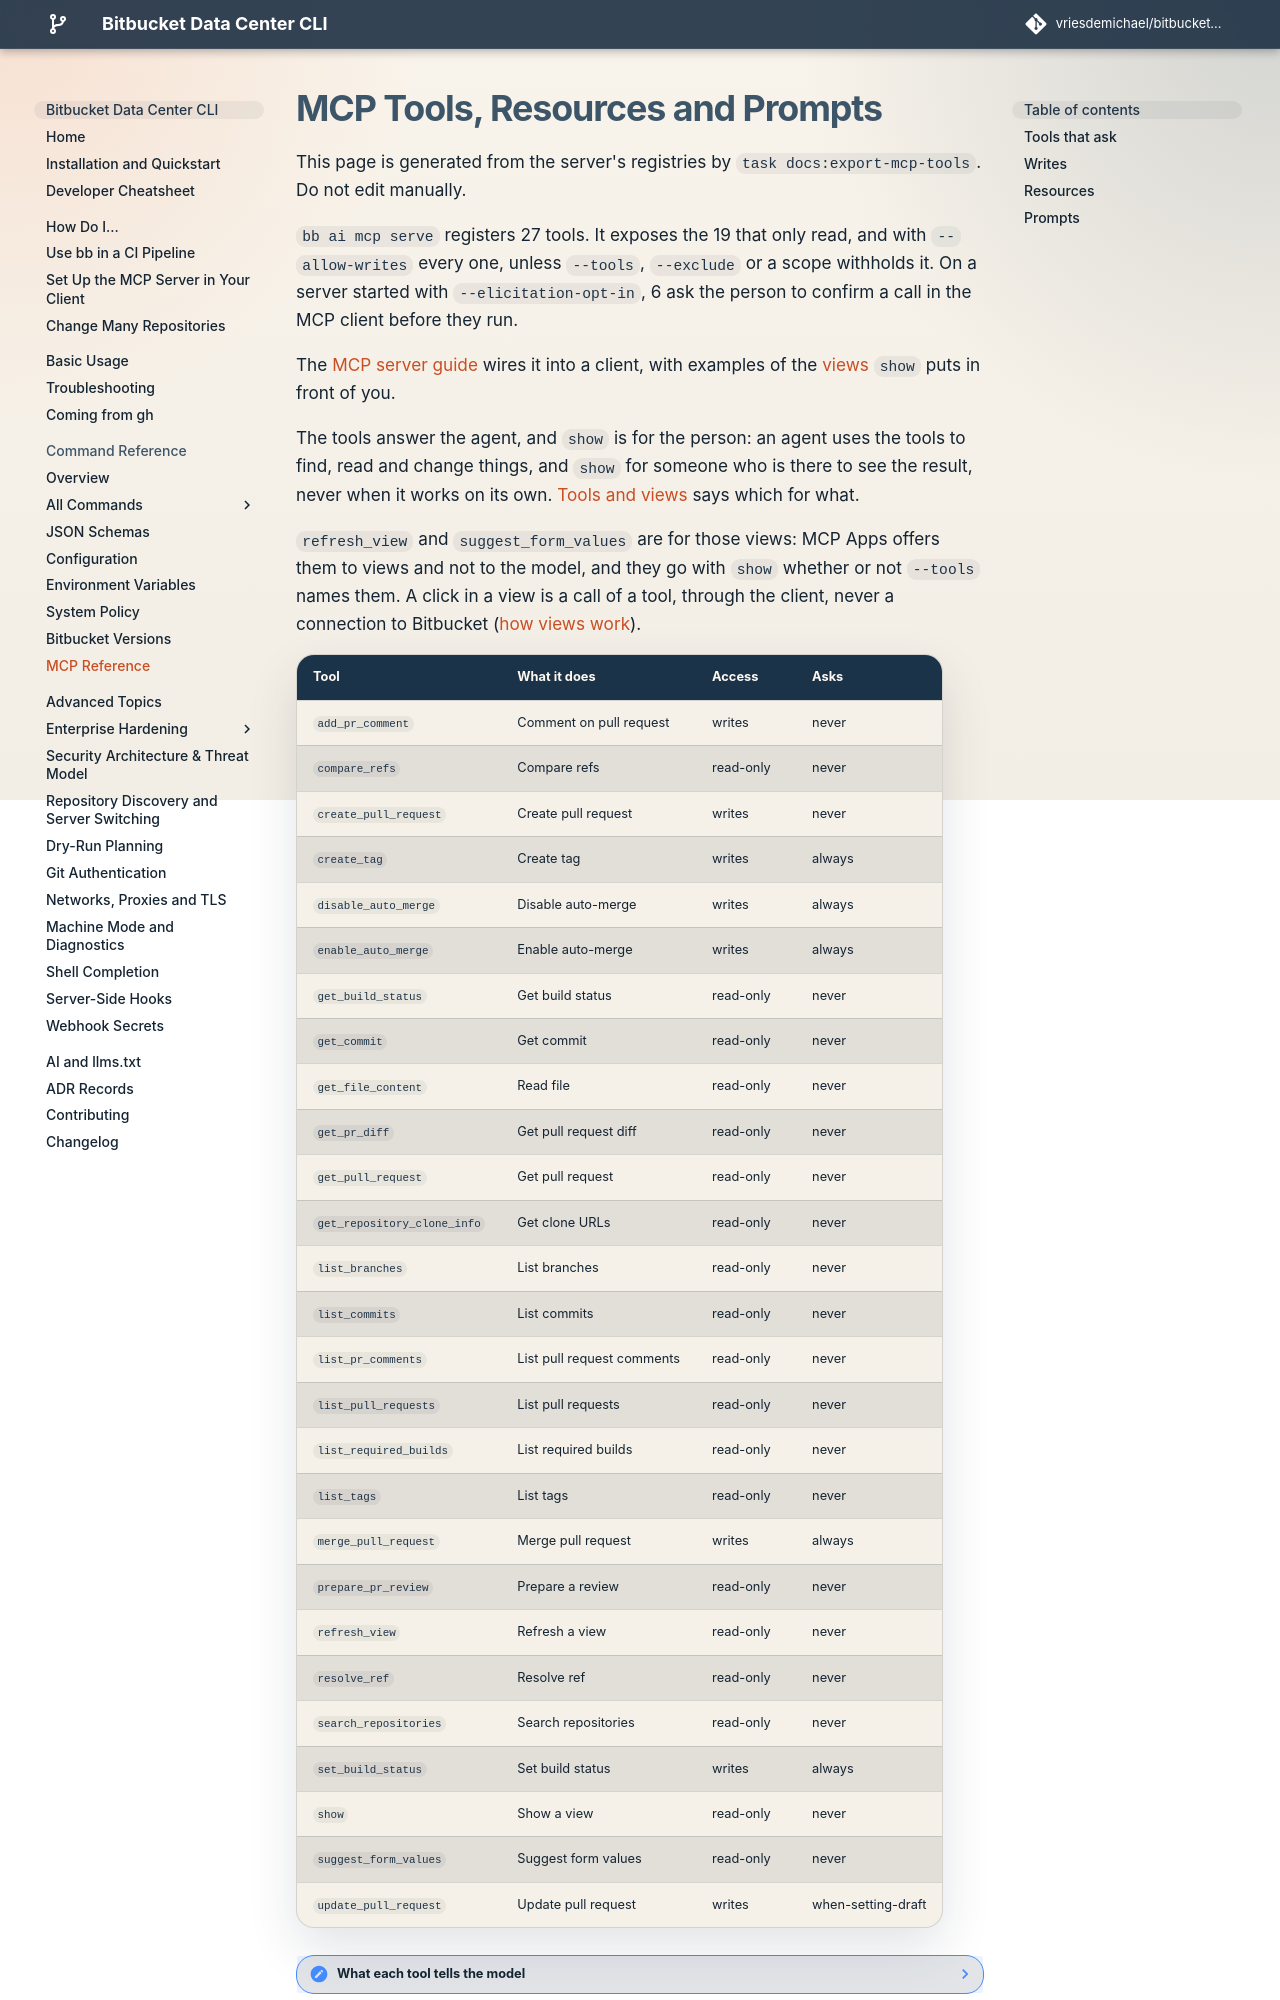

repository: vriesdemichael/bitbucket-data-center-cli · page: v6/reference/mcp-tools/index.html · generator: mkdocs

---
search:
  boost: 1.2
---

# MCP Tools, Resources and Prompts

This page is generated from the server's registries by `task docs:export-mcp-tools`. Do not edit manually.

`bb ai mcp serve` registers 27 tools. It exposes the 19 that only read, and with `--allow-writes` every one, unless `--tools`, `--exclude` or a scope withholds it. On a server started with `--elicitation-opt-in`, 6 ask the person to confirm a call in the MCP client before they run.

The [MCP server guide](../ai-and-llms.md#the-mcp-server) wires it into a client, with examples of the [views](../ai-and-llms.md#views-in-your-agent) `show` puts in front of you.

The tools answer the agent, and `show` is for the person: an agent uses the tools to find, read and change things, and `show` for someone who is there to see the result, never when it works on its own. [Tools and views](../ai-and-llms.md#tools-and-views) says which for what.

`refresh_view` and `suggest_form_values` are for those views: MCP Apps offers them to views and not to the model, and they go with `show` whether or not `--tools` names them. A click in a view is a call of a tool, through the client, never a connection to Bitbucket ([how views work](../advanced/mcp-governance.md#views-stay-inside-the-mcp-server)).

| Tool | What it does | Access | Asks |
|---|---|---|---|
| `add_pr_comment` | Comment on pull request | writes | never |
| `compare_refs` | Compare refs | read-only | never |
| `create_pull_request` | Create pull request | writes | never |
| `create_tag` | Create tag | writes | always |
| `disable_auto_merge` | Disable auto-merge | writes | always |
| `enable_auto_merge` | Enable auto-merge | writes | always |
| `get_build_status` | Get build status | read-only | never |
| `get_commit` | Get commit | read-only | never |
| `get_file_content` | Read file | read-only | never |
| `get_pr_diff` | Get pull request diff | read-only | never |
| `get_pull_request` | Get pull request | read-only | never |
| `get_repository_clone_info` | Get clone URLs | read-only | never |
| `list_branches` | List branches | read-only | never |
| `list_commits` | List commits | read-only | never |
| `list_pr_comments` | List pull request comments | read-only | never |
| `list_pull_requests` | List pull requests | read-only | never |
| `list_required_builds` | List required builds | read-only | never |
| `list_tags` | List tags | read-only | never |
| `merge_pull_request` | Merge pull request | writes | always |
| `prepare_pr_review` | Prepare a review | read-only | never |
| `refresh_view` | Refresh a view | read-only | never |
| `resolve_ref` | Resolve ref | read-only | never |
| `search_repositories` | Search repositories | read-only | never |
| `set_build_status` | Set build status | writes | always |
| `show` | Show a view | read-only | never |
| `suggest_form_values` | Suggest form values | read-only | never |
| `update_pull_request` | Update pull request | writes | when-setting-draft |

??? note "What each tool tells the model"

    The description a client hands the model with each tool, as the server sends it.

    `add_pr_comment`
    :   Add a comment to the person's review of a pull request. It stays pending, seen only by the person, until they publish the review in Bitbucket with Finish review; prepare_pr_review says where. Provide path and line to create an inline comment on a specific file line. Provide parent_id to reply to an existing comment. bb ends the text with a line saying an AI agent wrote it for the person; do not add one yourself.

    `compare_refs`
    :   List the commits reachable from 'from' but not from 'to': what one ref has that the other lacks. For the commits a feature branch adds, pass from=feature and to=main.

    `create_pull_request`
    :   Create a new pull request. When the person asks for one, create it, filling in what they left to you. bb ends the description with a line saying an AI agent wrote it for the person; do not add one yourself.

    `create_tag`
    :   Create a tag on a specific commit or ref. Use for release tagging after a PR is merged.

    `disable_auto_merge`
    :   Disable auto-merge on a pull request. The PR will no longer be merged automatically.

    `enable_auto_merge`
    :   Enable auto-merge on a pull request. The PR will be merged automatically once all required checks pass and reviewers have approved.

    `get_build_status`
    :   Get build/CI statuses for a specific commit. Use this to check whether CI passed before declaring a PR ready to merge.

    `get_commit`
    :   Get details of a specific commit including author, message, and timestamp.

    `get_file_content`
    :   Read a file in a repository. Text comes back as a window of numbered lines: start_line and line_count choose it, and each answer says which lines it holds and where the next window starts. A Word, PowerPoint or Excel file comes back as the text extracted from it, and an archive (zip, jar, tar, tar.gz, tar.bz2) as a listing of its entries, both in the same windows. An image (PNG, JPEG, GIF, WebP, BMP, TIFF) comes back as an image, converted to PNG or JPEG when clients do not take its format, turned upright when its metadata says it was stored turned, and scaled down when it is large, with a note saying which. Audio and video come back as themselves beside a description when they are small, and as the description alone when not. A PDF or any other file is described by its type and size rather than shown, and a file over 64 MiB is described without being read.

    `get_pr_diff`
    :   Get the diff of a pull request as unified diff text.

    `get_pull_request`
    :   Get pull request details including title, state, reviewer approvals, and merge status. The review_summary field reports unresolved comment threads, open tasks and reviewers who requested changes; action_required is true when the pull request is waiting on the author, and is absent when the counts it rests on were not all measured -- read counts_source to see which were.

    `get_repository_clone_info`
    :   Get HTTPS and SSH clone URLs for a repository. Use these URLs with git clone to check out the repository locally.

    `list_branches`
    :   List branches in a repository. Use to discover existing branches before creating a new one or a pull request.

    `list_commits`
    :   List commits in a repository branch. Use to walk history to find a good base or diagnose what changed.
